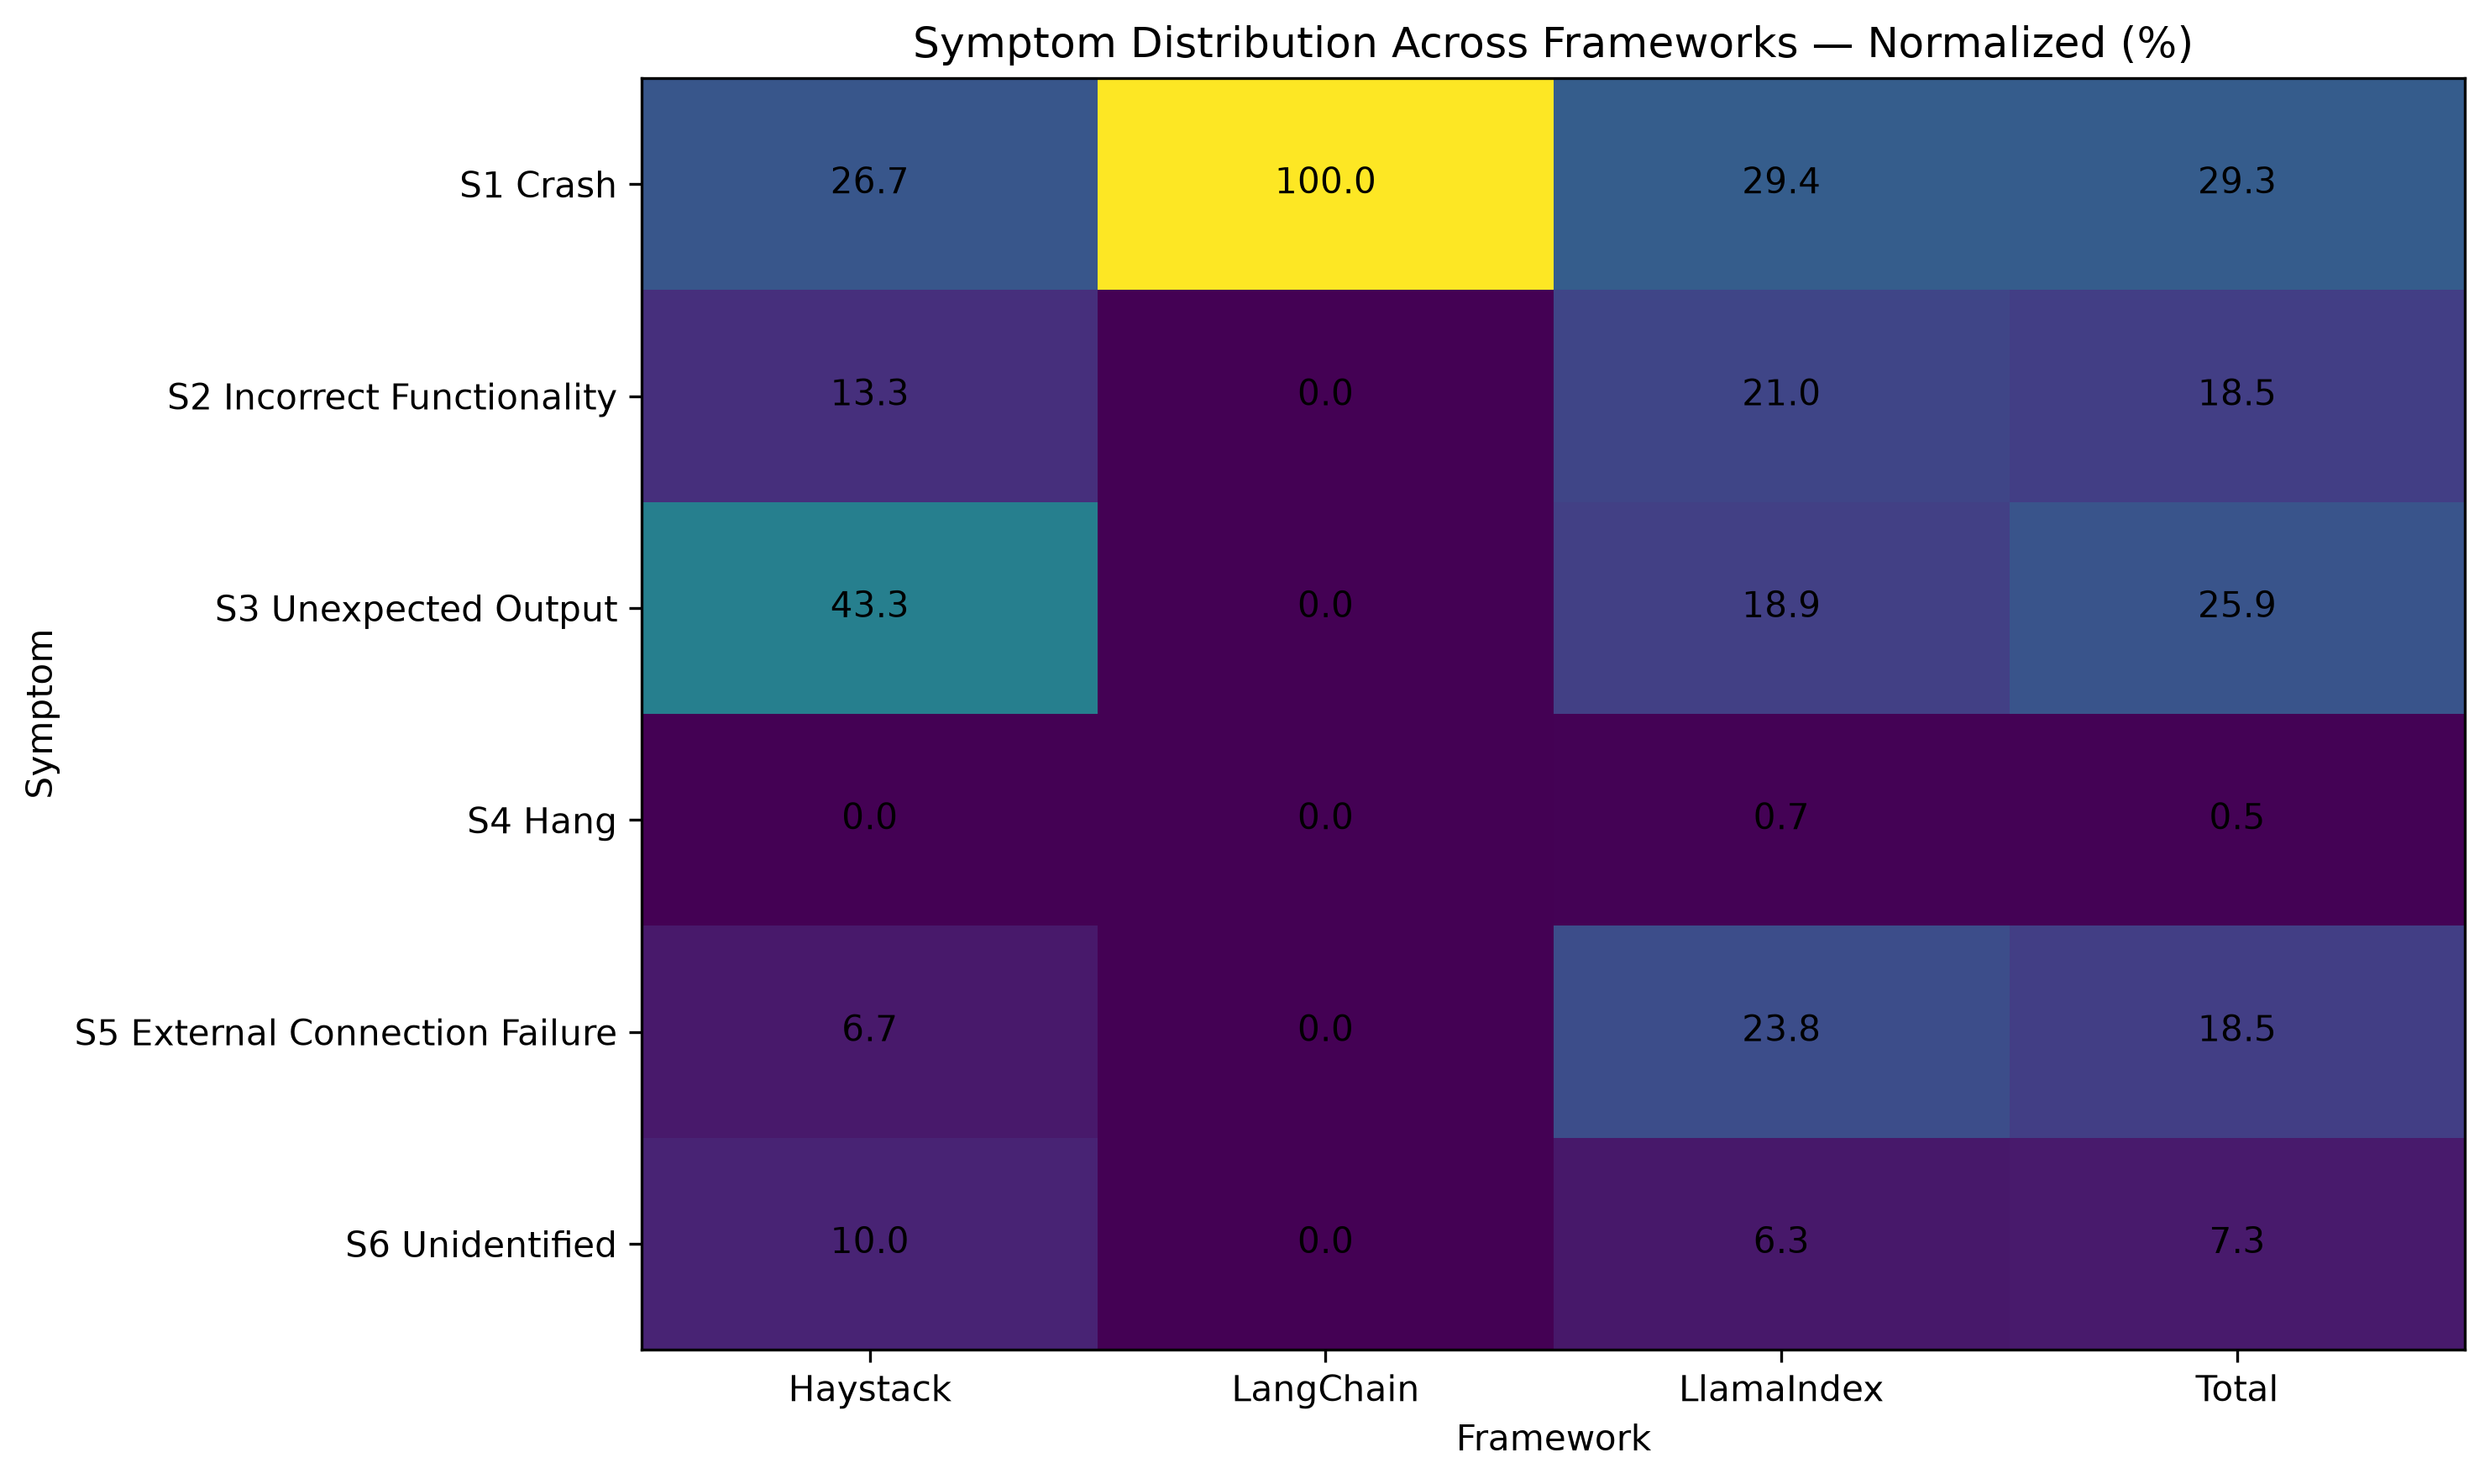

Source data for this figure (header and first rows):
Symptom, Haystack, LangChain, LlamaIndex, Total
S1 Crash, 26.67, 100.0, 29.37, 29.27
S2 Incorrect Functionality, 13.33, 0.0, 20.98, 18.54
S3 Unexpected Output, 43.33, 0.0, 18.88, 25.85
S4 Hang, 0.0, 0.0, 0.7, 0.49
S5 External Connection Failure, 6.67, 0.0, 23.78, 18.54
S6 Unidentified, 10.0, 0.0, 6.29, 7.32
